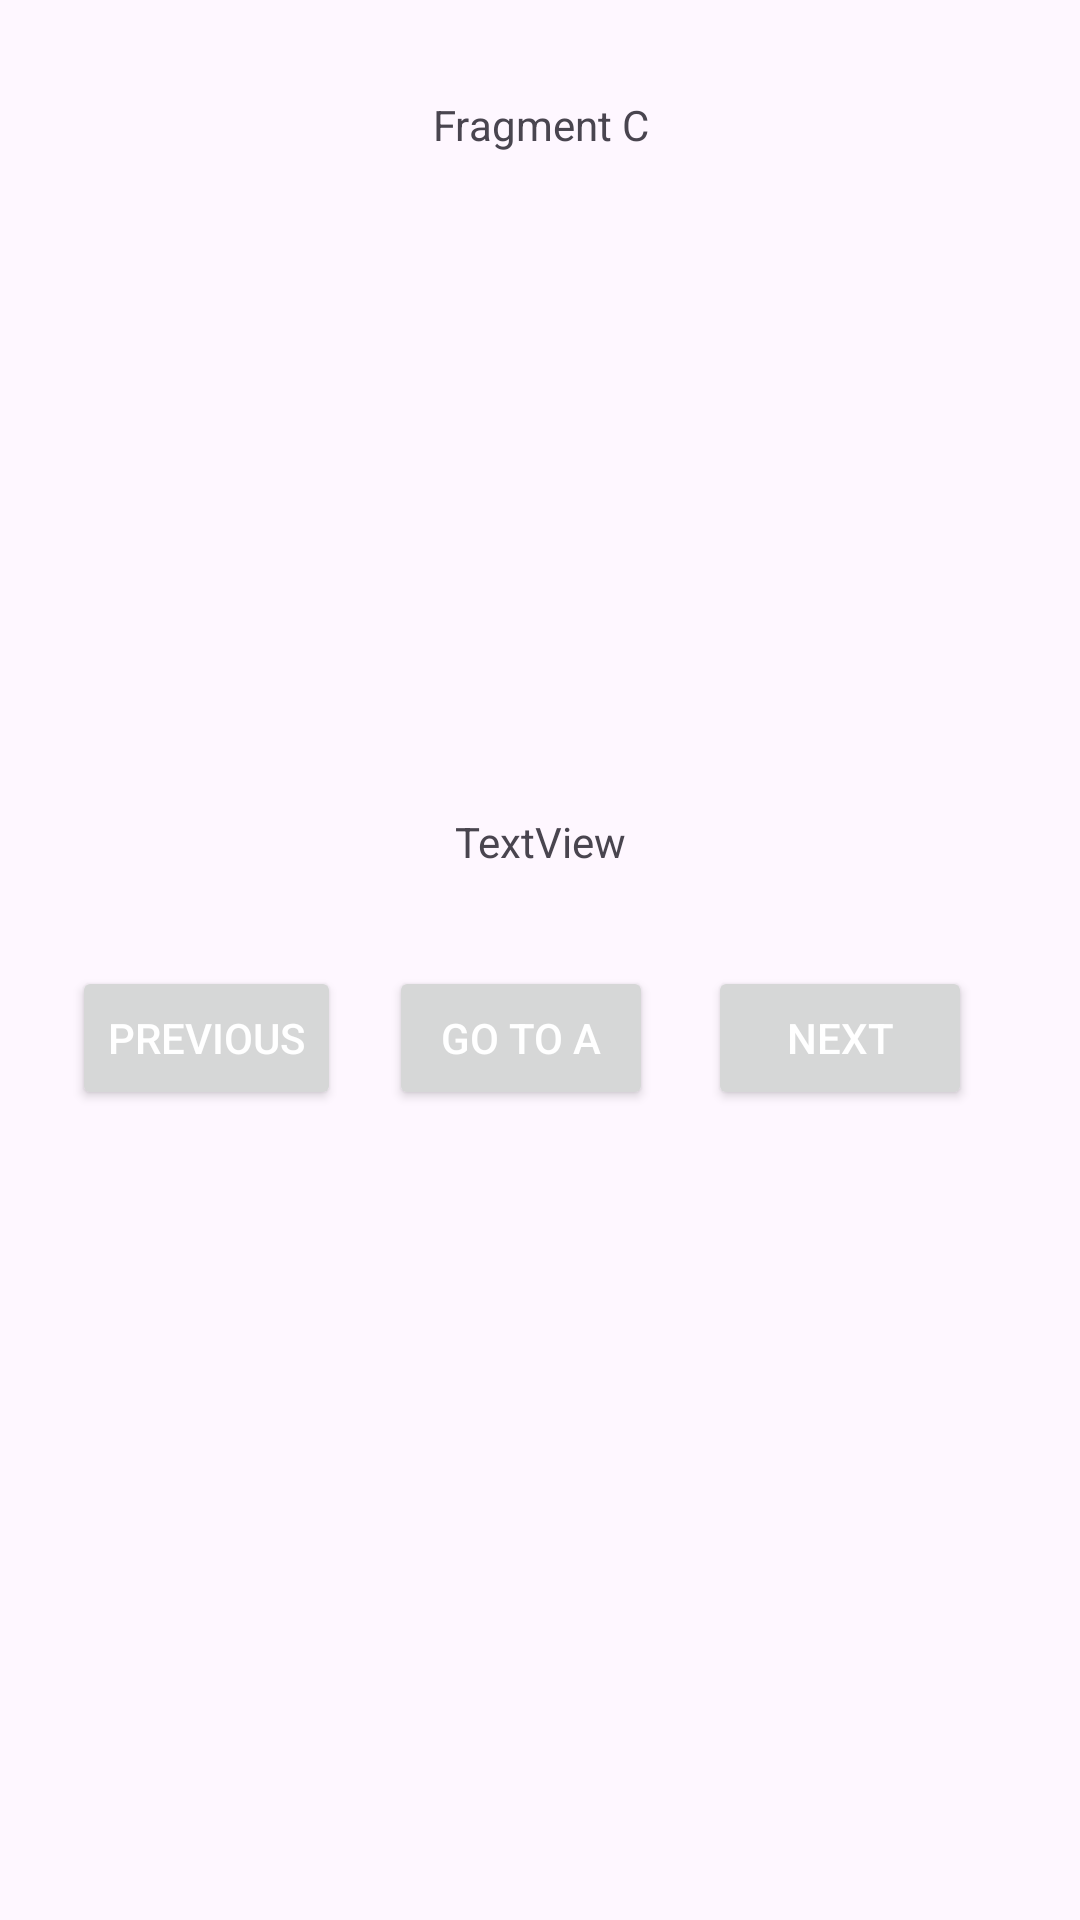

Here is an Android app screen rendered from its layout file. Give the layout XML and the strings, colors and styles it references.
<!-- AndroidManifest.xml: application theme Theme.FragmentManager -->
<!-- res/layout/fragment_c.xml -->
<?xml version="1.0" encoding="utf-8"?>
<androidx.constraintlayout.widget.ConstraintLayout xmlns:android="http://schemas.android.com/apk/res/android"
    xmlns:tools="http://schemas.android.com/tools"
    android:layout_width="match_parent"
    android:layout_height="match_parent"
    xmlns:app="http://schemas.android.com/apk/res-auto"
    tools:context=".ui.fragments.task_1.FragmentC">

    <TextView
        android:id="@+id/textView"
        android:layout_width="match_parent"
        android:layout_height="0dp"
        android:layout_marginTop="32dp"
        android:gravity="center"
        android:text="@string/fragment_c"
        app:layout_constraintEnd_toEndOf="parent"
        app:layout_constraintStart_toStartOf="parent"
        app:layout_constraintTop_toTopOf="parent" />

    <Button
        android:id="@+id/bNext"
        android:layout_width="wrap_content"
        android:layout_height="wrap_content"
        android:layout_marginEnd="36dp"
        android:text="@string/b_next"
        app:layout_constraintBottom_toBottomOf="parent"
        app:layout_constraintEnd_toEndOf="parent"
        app:layout_constraintTop_toBottomOf="@+id/textView"
        app:layout_constraintVertical_bias="0.501" />

    <Button
        android:id="@+id/bPrev"
        android:layout_width="wrap_content"
        android:layout_height="wrap_content"
        android:layout_marginStart="24dp"
        android:text="@string/b_previous"
        app:layout_constraintBottom_toBottomOf="parent"
        app:layout_constraintStart_toStartOf="parent"
        app:layout_constraintTop_toBottomOf="@+id/textView"
        app:layout_constraintVertical_bias="0.501" />

    <Button
        android:id="@+id/toA"
        android:layout_width="wrap_content"
        android:layout_height="wrap_content"
        android:text="@string/b_to_a"
        app:layout_constraintEnd_toStartOf="@+id/bNext"
        app:layout_constraintHorizontal_bias="0.464"
        app:layout_constraintStart_toEndOf="@+id/bPrev"
        app:layout_constraintTop_toTopOf="@+id/bNext" />

    <TextView
        android:id="@+id/tvMessage"
        android:layout_width="wrap_content"
        android:layout_height="wrap_content"
        android:layout_marginBottom="32dp"
        android:text="TextView"
        app:layout_constraintBottom_toTopOf="@+id/toA"
        app:layout_constraintEnd_toEndOf="parent"
        app:layout_constraintStart_toStartOf="parent" />

</androidx.constraintlayout.widget.ConstraintLayout>
<!-- resources referenced by this layout -->
<resources>
  <string name="b_next">Next</string>
  <string name="b_previous">Previous</string>
  <string name="b_to_a">Go to A</string>
  <string name="fragment_c">Fragment C</string>
  <style name="Theme.FragmentManager" parent="Base.Theme.FragmentManager" />
  <style name="Base.Theme.FragmentManager" parent="Theme.Material3.DayNight.NoActionBar">
          
          
  
          <item name="android:statusBarColor">@color/black</item>
          <item name="android:textColorPrimary">@color/white</item>
          <item name="iconTint">@color/white</item>
  
      </style>
  <color name="black">#FF000000</color>
  <color name="white">#FFFFFFFF</color>
</resources>
